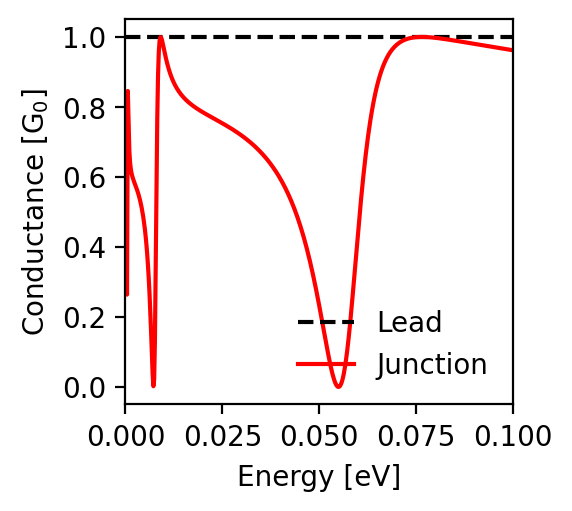

Source data for this figure (header and first rows):
energy; conductance_lead; conductance_junction
-0.1; 1.0; 0.962
-0.0998; 1.0; 0.962
-0.0996; 1.0; 0.963
-0.0994; 1.0; 0.963
-0.0992; 1.0; 0.963
-0.099; 1.0; 0.964
-0.0988; 1.0; 0.964
-0.0986; 1.0; 0.964
-0.0984; 1.0; 0.965
-0.0982; 1.0; 0.965
-0.098; 1.0; 0.965
-0.0978; 1.0; 0.966
-0.0976; 1.0; 0.966
-0.0974; 1.0; 0.967
-0.0972; 1.0; 0.967
-0.097; 1.0; 0.967
-0.0968; 1.0; 0.968
-0.0966; 1.0; 0.968
-0.0964; 1.0; 0.968
-0.0962; 1.0; 0.969
-0.096; 1.0; 0.969
-0.0958; 1.0; 0.969
-0.0956; 1.0; 0.97
-0.0954; 1.0; 0.97
-0.0952; 1.0; 0.971
-0.095; 1.0; 0.971
-0.0948; 1.0; 0.971
-0.0946; 1.0; 0.972
-0.0944; 1.0; 0.972
-0.0942; 1.0; 0.972
-0.094; 1.0; 0.973
-0.0938; 1.0; 0.973
-0.0936; 1.0; 0.973
-0.0934; 1.0; 0.974
-0.0932; 1.0; 0.974
-0.093; 1.0; 0.975
-0.0928; 1.0; 0.975
-0.0926; 1.0; 0.975
-0.0924; 1.0; 0.976
-0.0922; 1.0; 0.976
-0.092; 1.0; 0.976
-0.0918; 1.0; 0.977
-0.0916; 1.0; 0.977
-0.0914; 1.0; 0.978
-0.0912; 1.0; 0.978
-0.091; 1.0; 0.978
-0.0908; 1.0; 0.979
-0.0906; 1.0; 0.979
-0.0904; 1.0; 0.979
-0.0902; 1.0; 0.98
-0.09; 1.0; 0.98
-0.0898; 1.0; 0.981
-0.0896; 1.0; 0.981
-0.0894; 1.0; 0.981
-0.0892; 1.0; 0.982
-0.089; 1.0; 0.982
-0.0888; 1.0; 0.982
-0.0886; 1.0; 0.983
-0.0884; 1.0; 0.983
-0.0882; 1.0; 0.984
... 941 more rows
